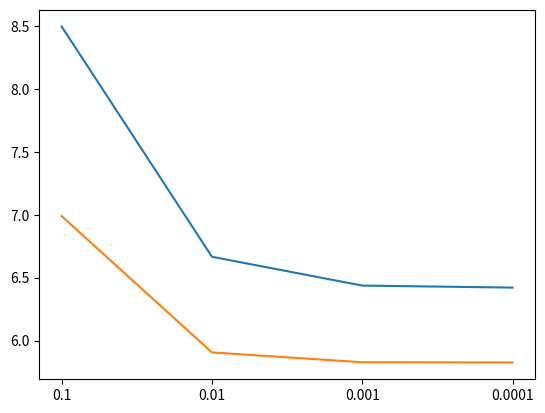

Write Python code to recreate this figure. (Note: this script raises an exception after producing the figure.)
from matplotlib import pyplot as plt

lamb = [0.1, 0.01, 0.001, 0.0001]
test_all = [8.1, 6.534, 6.351, 6.339]
train_all = [6.480, 5.464, 5.387, 5.385]

test_pm = [8.496, 6.666, 6.437, 6.421]
train_pm = [6.989, 5.906, 5.828, 5.826]

'''
test_err, = plt.plot(range(4), test_all, label='testing error')
train_err, = plt.plot(range(4), train_all, label='training error')
'''

test_err, = plt.plot(range(4), test_pm, label='testing error')
train_err, = plt.plot(range(4), train_pm, label='training error')

plt.xticks(range(4), lamb, rotation='45')
plt.legend(handles=[test_err, train_err])
plt.show()
